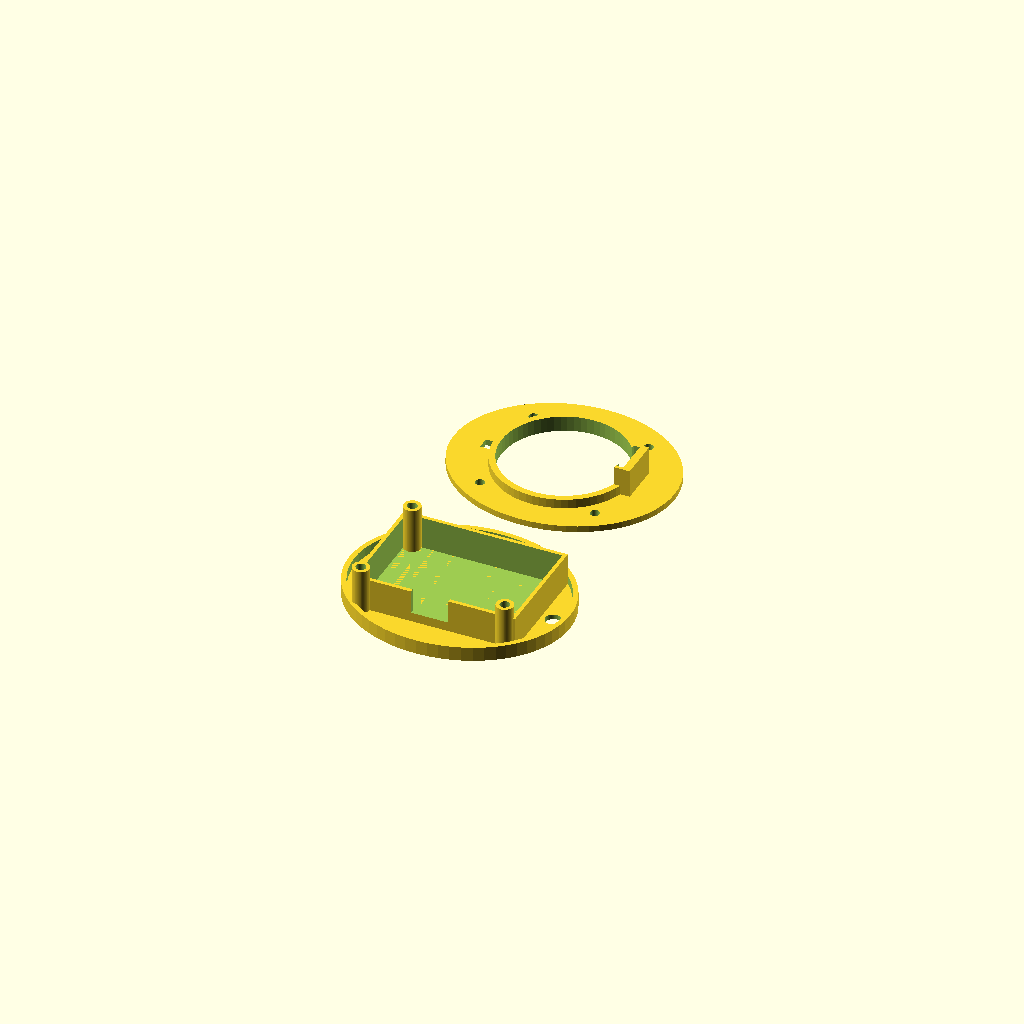
Cell 1: the model at its default parameters.
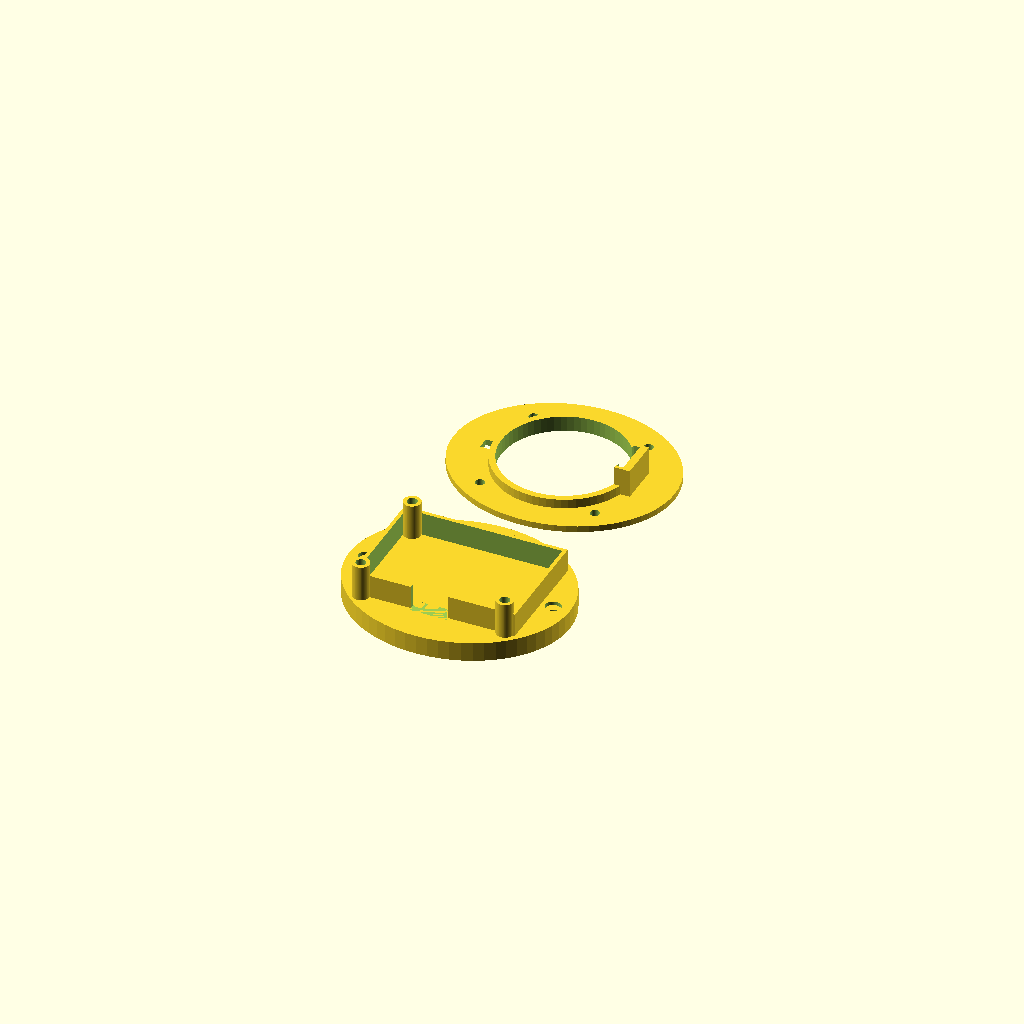
Cell 2: tray_t = 3.2 (everything else at default).
One fixed orthographic camera (rotation 55°, 0°, 25°; colour scheme Cornfield) for every cell.
Source of the model, mechanical/cup_insert_left.scad:
// Left cup insert: holds the main board + battery against the back wall of the cup,
// and carries the 40 mm driver on a baffle in front of them (toward the ear).
//
//   back wall of cup | battery | main board (components facing the ear) | baffle + driver | foam | ear
//
// Print in PETG or ASA (PLA softens in a hot car/plant), 0.2 mm layers, 3 perimeters.
include <params.scad>

part = "all";   // openscad -D 'part="..."' exports one part

tray_t   = 1.6;
gap      = 0.6;            // clearance to the cup wall
clip_h   = 3;

module outline(t, shrink = 0) {
    ellipse(cup_a - 2 * (gap + shrink), cup_b - 2 * (gap + shrink), t);
}

// ---------------- rear tray: battery pocket + board standoffs ----------------
module rear_tray() {
    difference() {
        union() {
            outline(tray_t);
            // rim wall so the tray self-centres in the cup
            difference() { outline(clip_h + tray_t); translate([0, 0, -1]) outline(clip_h + 3, 1.6); }
            // battery fence
            translate([-batt[0] / 2 - 1.2, -batt[1] / 2 - 1.2, 0])
                difference() {
                    cube([batt[0] + 2.4, batt[1] + 2.4, tray_t + batt[2]]);
                    translate([1.2, 1.2, tray_t]) cube([batt[0], batt[1], batt[2] + 1]);
                    translate([batt[0] / 2 - 6, -1, tray_t + 3]) cube([12, 5, batt[2]]);   // lead exit
                }
            // standoffs for the main board, above the battery
            for (h = main_holes)
                translate([h[0] - main_w / 2, main_h / 2 - h[1], 0])
                    cylinder(d = 5.5, h = tray_t + batt[2] + standoff_h);
        }
        for (h = main_holes)
            translate([h[0] - main_w / 2, main_h / 2 - h[1], tray_t + 1])
                cylinder(d = m2_insert_d, h = 40);
        // cable pass-throughs to the outside mic and the right cup (headband cable)
        translate([-cup_a / 2 + 6, 0, -1]) cylinder(d = 5, h = 10);
        translate([cup_a / 2 - 6, 0, -1]) cylinder(d = 5, h = 10);
    }
}

// ---------------- front baffle: driver + error-mic arm ----------------
module baffle() {
    t = 2.0;
    difference() {
        union() {
            outline(t);
            translate([0, 0, 0]) cylinder(d = driver_d + 4, h = t + driver_depth * 0.5);
            // error-mic arm: puts the mic ~8 mm in front of the driver, near the ear canal
            translate([driver_d / 2 - 2, -mic_w / 2 - 1.2, 0]) cube([6, mic_w + 2.4, t + 9]);
        }
        translate([0, 0, -1]) cylinder(d = driver_d, h = 20);              // driver seat
        translate([0, 0, -1]) cylinder(d = driver_d - 3, h = 20);
        // mic board slot (plain back toward the ear, sound hole facing out)
        translate([driver_d / 2 - 0.5, -mic_w / 2 - 0.2, t + 1]) cube([pcb_t + 0.4, mic_w + 0.4, 20]);
        // rear-volume vent (tuning: tape over partially to change the driver's LF response)
        for (a = [45, 135, 225, 315]) rotate(a) translate([driver_d / 2 + 6, 0, -1]) cylinder(d = 3, h = 10);
        // wire slot
        translate([-driver_d / 2 - 6, -2, -1]) cube([4, 4, 10]);
    }
}

// layout for printing
if (part == "all") rear_tray();
if (part == "tray") rear_tray();
if (part == "all") translate([0, cup_b + 10, 0]) baffle();
if (part == "baffle") baffle();
Customizer parameters (derived from the source; name, type, default, range or options):
part: string, default "all"
tray_t: number, default 1.6
gap: number, default 0.6
clip_h: number, default 3
